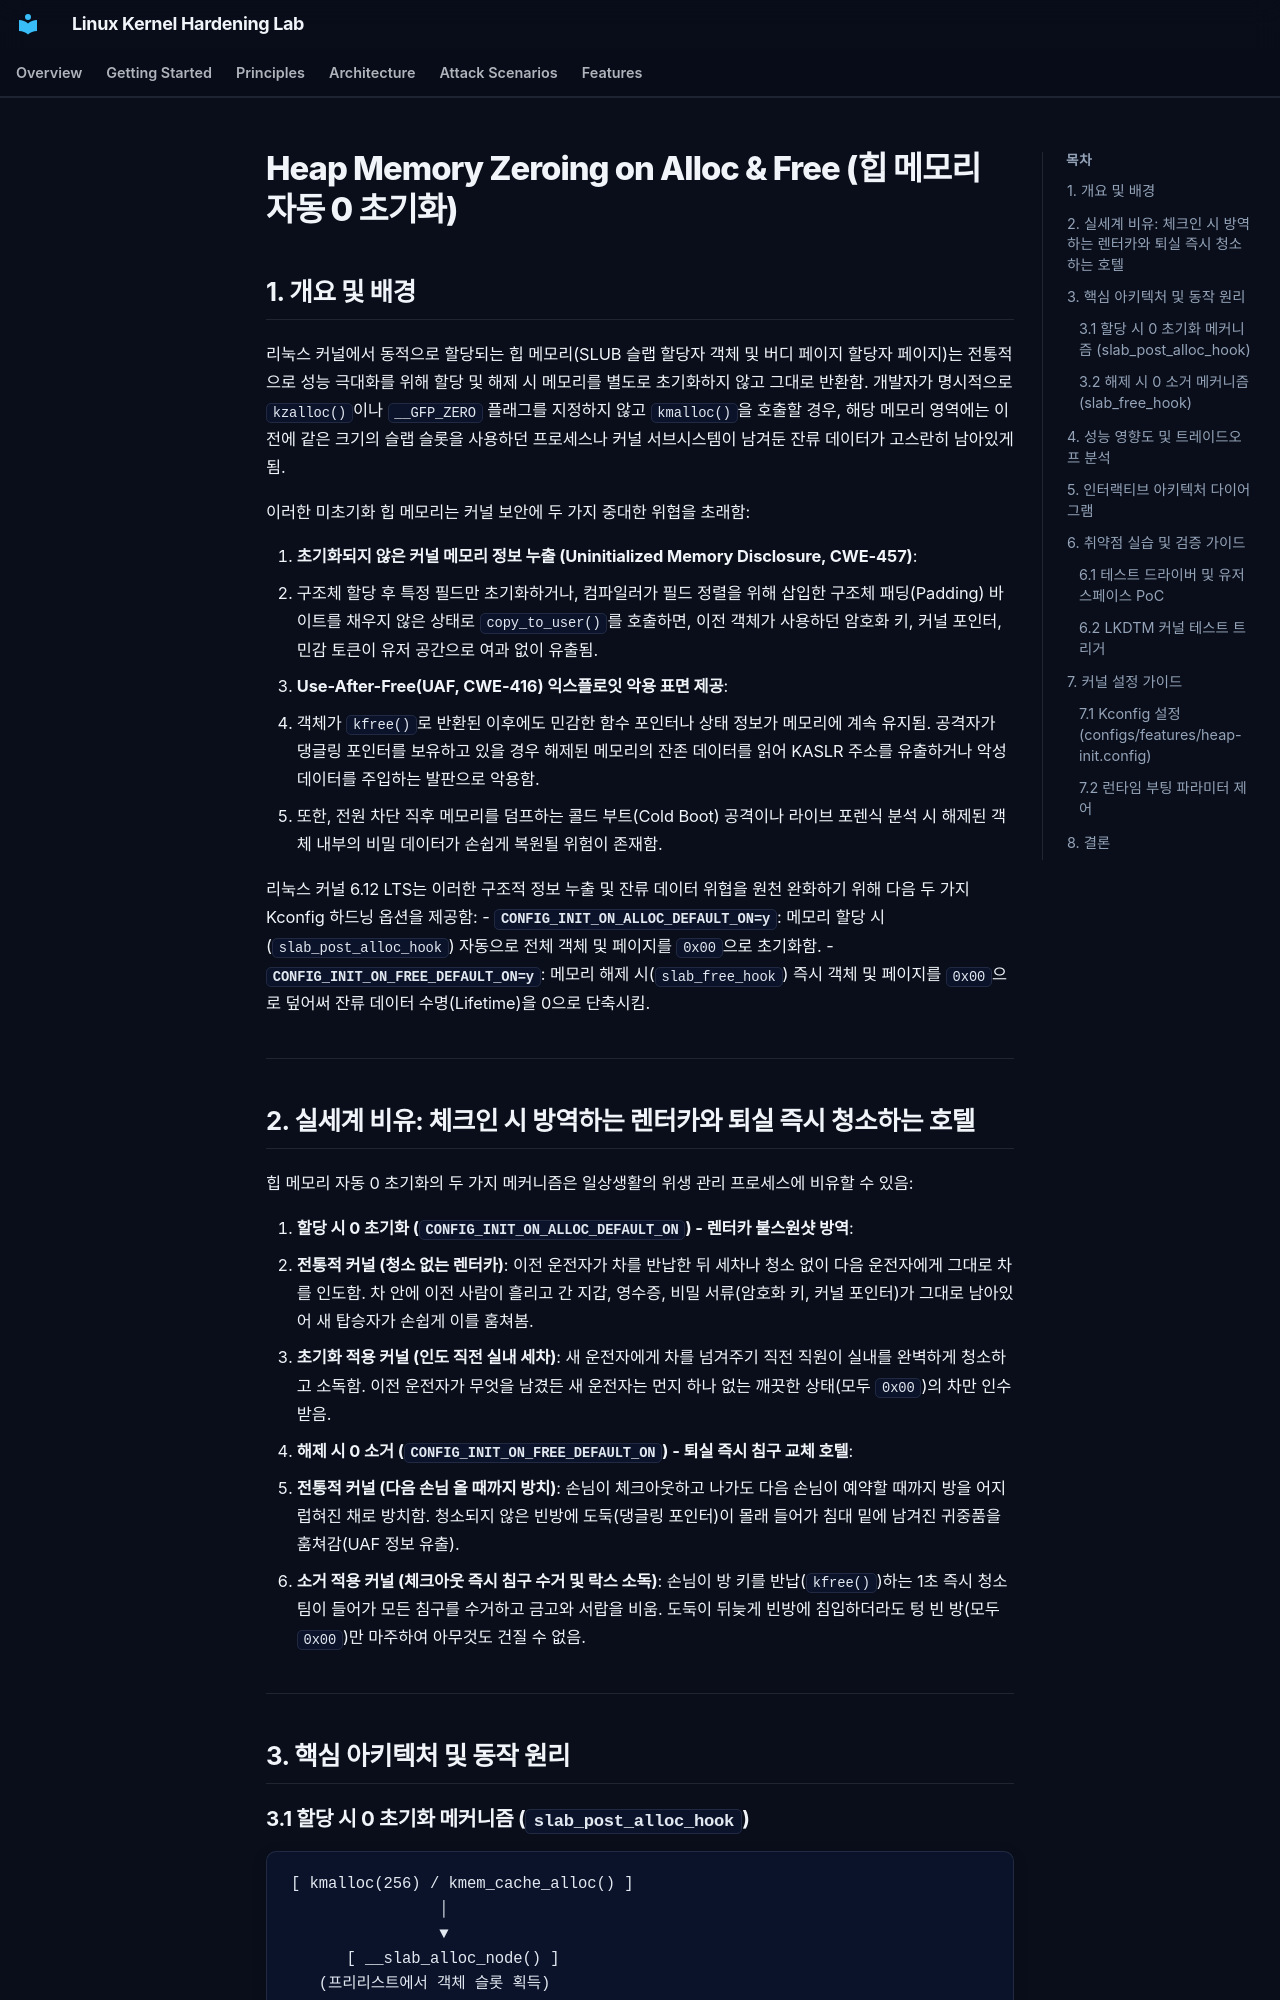

repository: auking45/linux-kernel-hardening-lab · page: ko/features/17-heap-init/index.html · generator: mkdocs

# Heap Memory Zeroing on Alloc & Free (힙 메모리 자동 0 초기화)

## 1. 개요 및 배경

리눅스 커널에서 동적으로 할당되는 힙 메모리(SLUB 슬랩 할당자 객체 및 버디 페이지 할당자 페이지)는 전통적으로 성능 극대화를 위해 할당 및 해제 시 메모리를 별도로 초기화하지 않고 그대로 반환함. 개발자가 명시적으로 `kzalloc()`이나 `__GFP_ZERO` 플래그를 지정하지 않고 `kmalloc()`을 호출할 경우, 해당 메모리 영역에는 이전에 같은 크기의 슬랩 슬롯을 사용하던 프로세스나 커널 서브시스템이 남겨둔 잔류 데이터가 고스란히 남아있게 됨.

이러한 미초기화 힙 메모리는 커널 보안에 두 가지 중대한 위협을 초래함:

1. **초기화되지 않은 커널 메모리 정보 누출 (Uninitialized Memory Disclosure, CWE-457)**:
   - 구조체 할당 후 특정 필드만 초기화하거나, 컴파일러가 필드 정렬을 위해 삽입한 구조체 패딩(Padding) 바이트를 채우지 않은 상태로 `copy_to_user()`를 호출하면, 이전 객체가 사용하던 암호화 키, 커널 포인터, 민감 토큰이 유저 공간으로 여과 없이 유출됨.
2. **Use-After-Free(UAF, CWE-416) 익스플로잇 악용 표면 제공**:
   - 객체가 `kfree()`로 반환된 이후에도 민감한 함수 포인터나 상태 정보가 메모리에 계속 유지됨. 공격자가 댕글링 포인터를 보유하고 있을 경우 해제된 메모리의 잔존 데이터를 읽어 KASLR 주소를 유출하거나 악성 데이터를 주입하는 발판으로 악용함.
   - 또한, 전원 차단 직후 메모리를 덤프하는 콜드 부트(Cold Boot) 공격이나 라이브 포렌식 분석 시 해제된 객체 내부의 비밀 데이터가 손쉽게 복원될 위험이 존재함.

리눅스 커널 6.12 LTS는 이러한 구조적 정보 누출 및 잔류 데이터 위협을 원천 완화하기 위해 다음 두 가지 Kconfig 하드닝 옵션을 제공함:
- **`CONFIG_INIT_ON_ALLOC_DEFAULT_ON=y`**: 메모리 할당 시(`slab_post_alloc_hook`) 자동으로 전체 객체 및 페이지를 `0x00`으로 초기화함.
- **`CONFIG_INIT_ON_FREE_DEFAULT_ON=y`**: 메모리 해제 시(`slab_free_hook`) 즉시 객체 및 페이지를 `0x00`으로 덮어써 잔류 데이터 수명(Lifetime)을 0으로 단축시킴.

---
